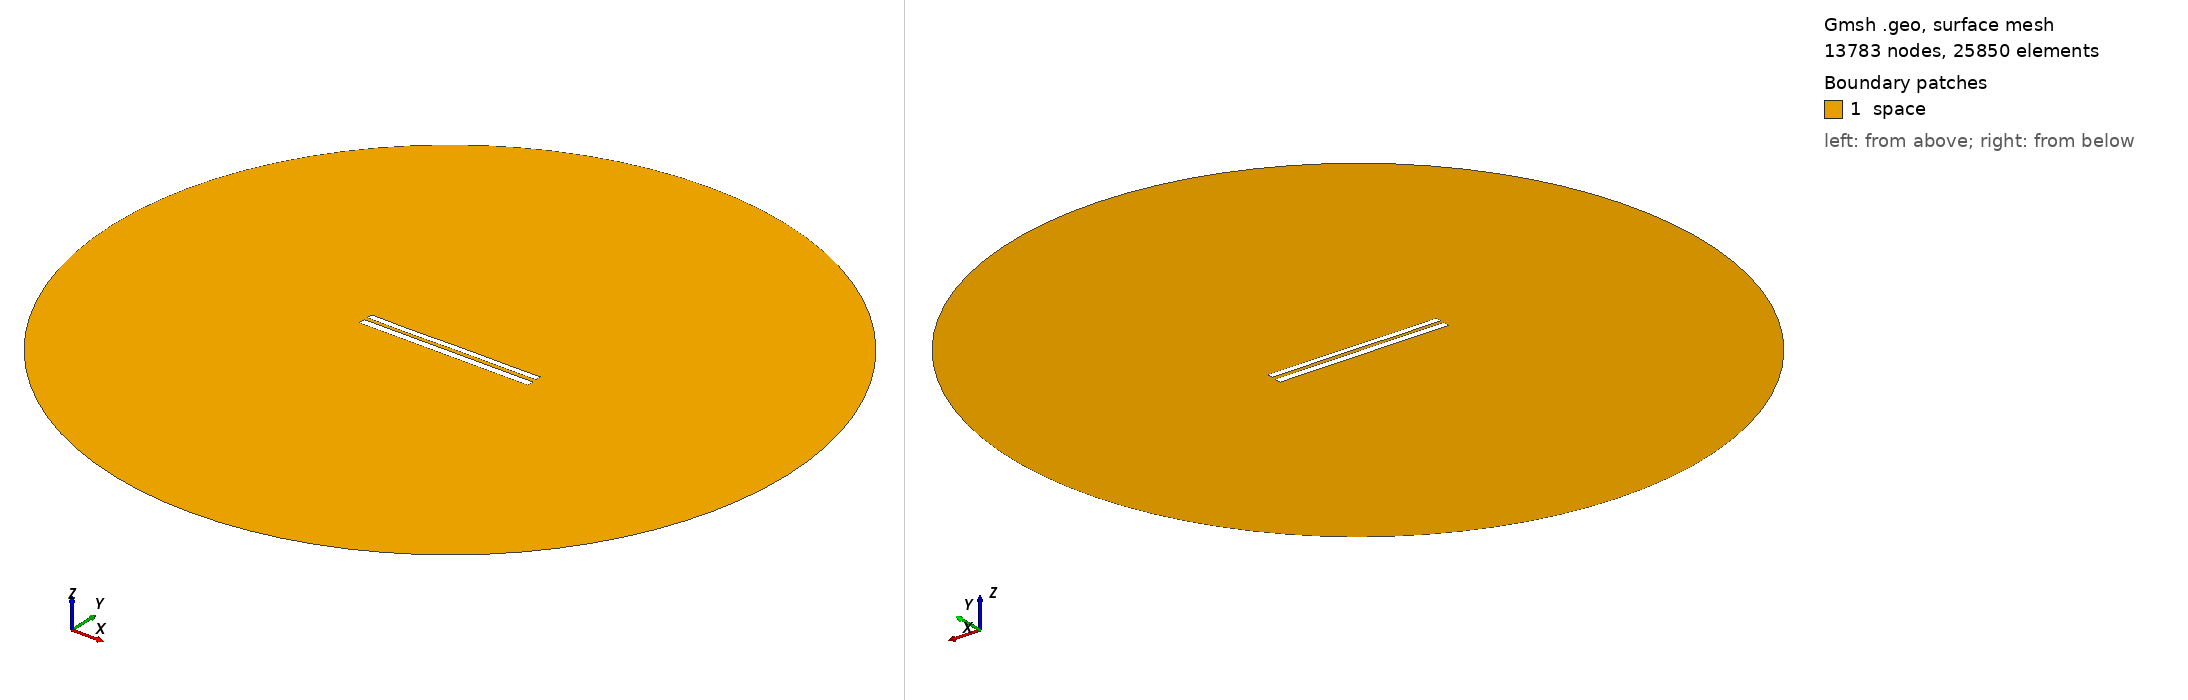

Gmsh geometry script, surface-meshed: 13783 nodes, 25850 surface elements. Boundary patches (legend numbers): 1 space. Left view from above one corner, right view from below the opposite corner. Legend entries are the model's physical surfaces. The drawing asked Gmsh for element sizes between 1% and 20% of the model's largest extent; the script's own settings can give other sizes.

=== 8057.geo (drawn) ===
//---------------------------------------
// Geometry kernel
//---------------------------------------

SetFactory("OpenCASCADE");



//---------------------------------------
// Parameters of the geometry
//---------------------------------------

// Overetch of the upper plate
overetch = 0.25;

// Distance between the plates
distance = 2.0;

// Discretization over the x axis (for the deformation)
nx = 50; 

// Length of the plate
L = 100 - overetch; 

// Number of modes
n = 4; 

// 1st mode coefficient
coeff(1) = 0.15;
beta(1) = 0.596864 * 3.1415926535 / L;

// 2nd mode coefficient
coeff(2) = 0.0;
beta(2) = 1.49418 * 3.1415926535 / L;

// 3rd mode coefficient
coeff(3) = -0.075;
beta(3) = 2.50025 * 3.1415926535 / L;

// 4th mode coefficient
coeff(4) = -0.075;
beta(4) = 3.49999 * 3.1415926535 / L;



//---------------------------------------
// Upper plate (deformed rectangle)
//---------------------------------------

// Coordiantes of the upper plate
xmin = -50;
xmax = 50 - overetch;

// Height of the upper plate
yheight = 4 - 2 * overetch;

// Indexes of the points
UpperID[] = {};
LowerID[] = {};
LeftID[] = {};
RightID[] = {};

// Point index
p = 1;

// Horizontal edges
For i In {1:nx}
    x = xmin + (i-1)*(xmax - xmin)/(nx-1);

    y_bottom = distance / 2 + overetch;
    For j In {1:n}
        C = (Cosh(beta(j)*L) + Cos(beta(j)*L)) / (Sinh(beta(j)*L) + Sin(beta(j)*L));
        y_bottom  = y_bottom + coeff(j) * (Cosh(beta(j)*(x+50)) - Cos(beta(j)*(x+50)) - C * (Sinh(beta(j)*(x+50)) - Sin(beta(j)*(x+50))));
    EndFor

    y_top = y_bottom + yheight;

    Point(p) = {x, y_top, 0, 1.0};
    UpperID[i] = p;
    p = p + 1;

    Point(p) = {x, y_bottom, 0, 1.0};
    LowerID[i] = p;
    p = p + 1;
EndFor

// Create point lists
UpperPts[] = {}; LowerPts[] = {};
For i In {1:nx}
  UpperPts[] += {UpperID[i]};
  LowerPts[] += {LowerID[i]};
EndFor

// Build splines
Spline(1) = {UpperPts[]};
Spline(2) = {LowerPts[]};
Line(3) = {LowerPts[nx-1], UpperPts[nx-1]};
Line(4) = {LowerPts[0], UpperPts[0]};

// Build the plane surface
Curve Loop(1) = {2, 3, -1, -4};
Plane Surface(1) = {1};



//---------------------------------------
// Lower plate (rectangle)
//---------------------------------------

// Vertices
Point(1001) = {-50, -1, 0, 1.0};
Point(1002) = { 50, -1, 0, 1.0};
Point(1003) = { 50,  -5, 0, 1.0};
Point(1004) = {-50,  -5, 0, 1.0};

// Edges
Line(5) = {1001, 1002};
Line(6) = {1002, 1003};
Line(7) = {1003, 1004};
Line(8) = {1004, 1001};

// Plane surface
Line Loop(2) = {5, 6, 7, 8};
Plane Surface(2) = {2}; 



//---------------------------------------
// Outer (fictious) boundary
//---------------------------------------

// Points
Point(1005) = {0, 0, 0};       // Center
Point(1006) = {200, 0, 0};     // Start point
Point(1007) = {0, 200, 0};     // 90 degrees
Point(1008) = {-200, 0, 0};    // 180 degrees
Point(1009) = {0, -200, 0};    // 270 degrees

// Circle arcs (each needs start, center, end)
Circle(9) = {1006, 1005, 1007};
Circle(10) = {1007, 1005, 1008};
Circle(11) = {1008, 1005, 1009};
Circle(12) = {1009, 1005, 1006};

// Plane surface for the entire domain
Curve Loop(3) = {9, 10, 11, 12};
Surface(3) = {3};

// Subtract the plates from the whole domain to obtain the actual domain where we want to solve the equations
BooleanDifference{ Surface{3}; Delete; }{ Surface{1}; Surface{2}; Delete; }




//---------------------------------------
// Transfinite Lines/Curves
//---------------------------------------

// Set the number of points on the boundaries
r = 7;

// Plates
Transfinite Curve {1, 2} = 50*r Using Progression 1;
Transfinite Curve {3, 4} = 2*r Using Progression 1;
Transfinite Line {5, 7} = 50*r Using Progression 1;
Transfinite Line {6, 8} = 2*r Using Progression 1;

// Outer boundary
Transfinite Line {9, 10, 11, 12} = 20 Using Progression 1;



//---------------------------------------
// Physical groups
//---------------------------------------                

// Physical curves (boundaries)
Physical Line("force_segment", 10) = {2};
Physical Line("upper_plate", 11) = {1, 3, 4};
Physical Line("lower_plate", 12) = {5, 6, 7, 8};
Physical Line("boundary", 20) = {9, 10, 11, 12};

// Physical Surfaces
Physical Surface("space", 30) = {3};



//---------------------------------------
// 6. Generate the Mesh
//---------------------------------------

// 2D mesh generation
Mesh 2;
